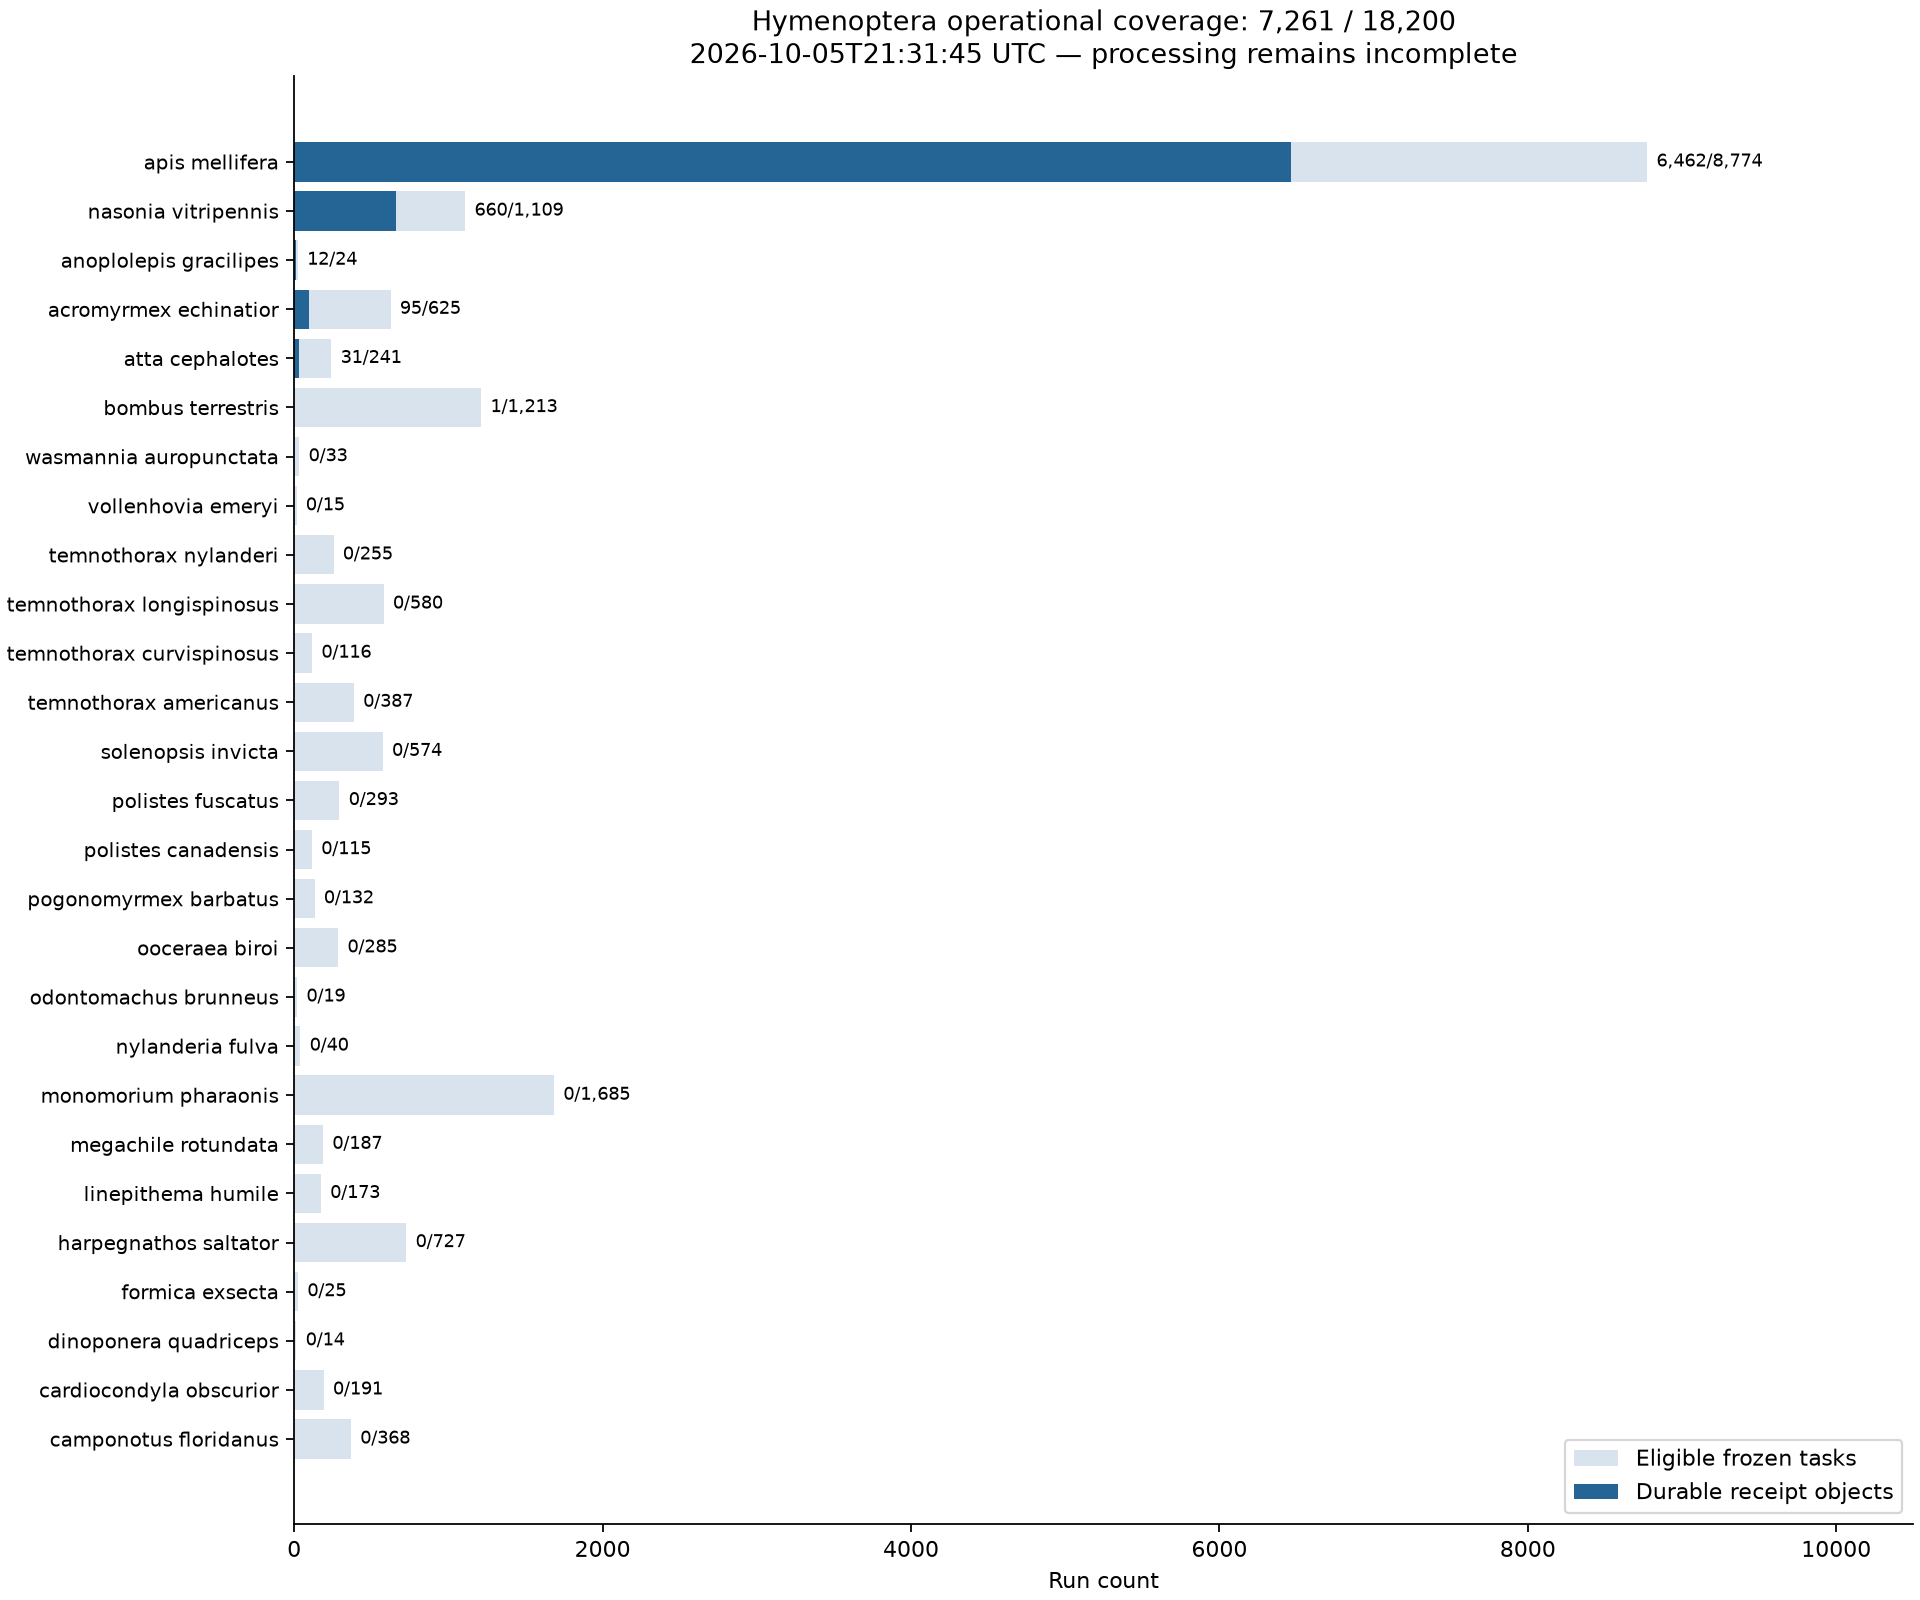

Source data for this figure (header and first rows):
species	eligible	receipt_count
camponotus_floridanus	368	0
cardiocondyla_obscurior	191	0
dinoponera_quadriceps	14	0
formica_exsecta	25	0
harpegnathos_saltator	727	0
linepithema_humile	173	0
megachile_rotundata	187	0
monomorium_pharaonis	1685	0
nylanderia_fulva	40	0
odontomachus_brunneus	19	0
ooceraea_biroi	285	0
pogonomyrmex_barbatus	132	0
polistes_canadensis	115	0
polistes_fuscatus	293	0
solenopsis_invicta	574	0
temnothorax_americanus	387	0
temnothorax_curvispinosus	116	0
temnothorax_longispinosus	580	0
temnothorax_nylanderi	255	0
vollenhovia_emeryi	15	0
wasmannia_auropunctata	33	0
bombus_terrestris	1213	1
atta_cephalotes	241	31
acromyrmex_echinatior	625	95
anoplolepis_gracilipes	24	12
nasonia_vitripennis	1109	660
apis_mellifera	8774	6462
